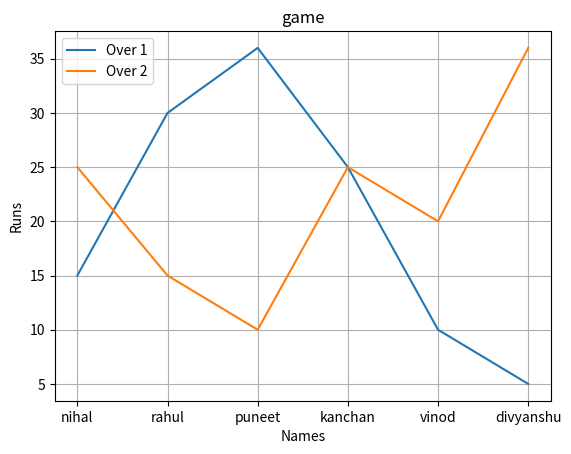

Python code for this plot:
import matplotlib.pyplot as plt

name = ['nihal','rahul','puneet','kanchan','vinod','divyanshu']
over1 = [15,30,36,25,10,5]
over2 = [25,15,10,25,20,36]
plt.plot(name,over1,label='Over 1')
plt.plot(name,over2,label='Over 2')
plt.legend() # legend is used to activate label.
plt.grid()  # grid is used for graph paper .
plt.title('game')
plt.xlabel('Names')
plt.ylabel('Runs')
plt.show()